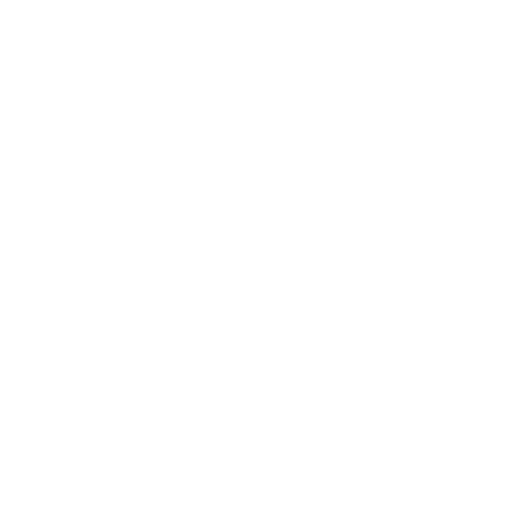
t = 0.00 s
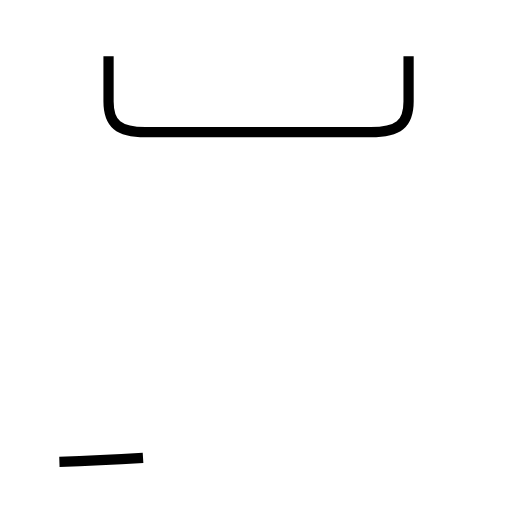
t = 1.50 s
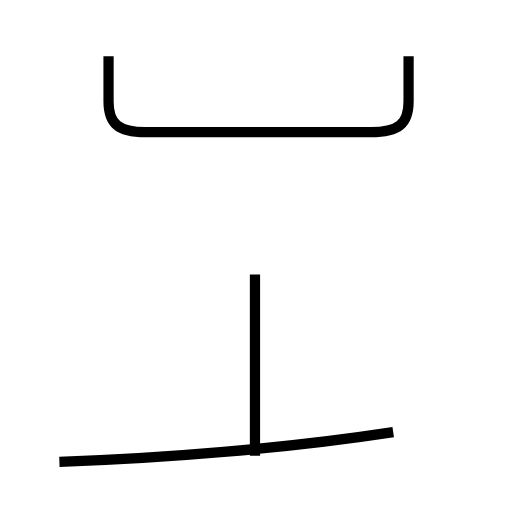
t = 2.77 s
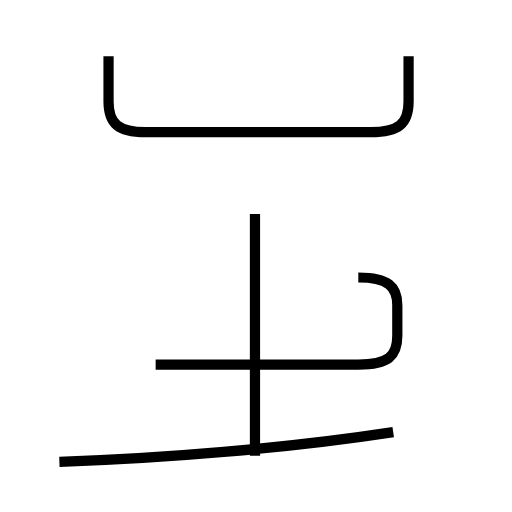
t = 3.96 s
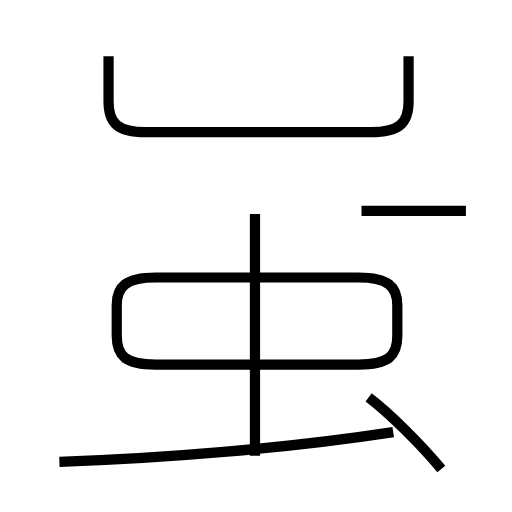
t = 5.57 s
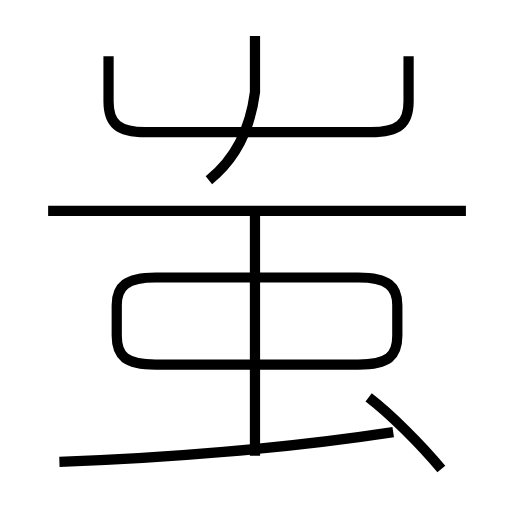
t = 6.95 s

The animated SVG that drew these frames (rendered in a browser with its animation timeline set to each time). Animation: 7 SMIL elements (animate=7); one cycle of 6.95 s.

<?xml version='1.0' encoding='utf-8'?>
<svg viewBox="0.0 -6.0 50.0 50.0" version="1.1" xmlns="http://www.w3.org/2000/svg"><rect x="-1000" y="-1000" width="2000" height="2000" stroke="white" fill="white" /><g style="fill:none;stroke:#000000;stroke-width:1"><path d="M 10.6 -38.5 L 10.6 -34.1 C 10.6 -31.9 11.6 -31.1 14.2 -31.1 L 36.2 -31.1 C 38.9 -31.1 39.9 -31.9 39.9 -34.1 L 39.9 -38.5 " transform="translate(0.0 38.0)" stroke-dasharray="41.81738477255355" stroke-dashoffset="41.81738477255355"><animate attributeName="stroke-dashoffset" from="41.81738477255355" to="0" dur="1.2545215431766066s" begin="0s; anim_end.end" fill="freeze" id="anim0" /></path><path d="M 5.8 1.1 C 15.6 0.8 27.9 -0.2 38.4 -1.8 " transform="translate(0.0 38.0)" stroke-dasharray="32.74665510374703" stroke-dashoffset="32.74665510374703"><animate attributeName="stroke-dashoffset" from="32.74665510374703" to="0" dur="0.9823996531124108s" begin="anim0.end" fill="freeze" id="anim1" /></path><path d="M 24.9 0.5 L 24.9 -23.1 " transform="translate(0.0 38.0)" stroke-dasharray="23.6" stroke-dashoffset="23.6"><animate attributeName="stroke-dashoffset" from="23.6" to="0" dur="0.708s" begin="anim1.end" fill="freeze" id="anim2" /></path><path d="M 15.2 -8.4 L 35.0 -8.4 C 37.9 -8.4 38.8 -9.2 38.8 -11.2 L 38.8 -14.2 C 38.8 -16.0 37.9 -16.9 35.0 -16.9 L 15.2 -16.9 C 12.3 -16.9 11.4 -16.0 11.4 -14.2 L 11.4 -11.2 C 11.4 -9.2 12.3 -8.4 15.2 -8.4 Z " transform="translate(0.0 38.0)" stroke-dasharray="67.35239954939617" stroke-dashoffset="67.35239954939617"><animate attributeName="stroke-dashoffset" from="67.35239954939617" to="0" dur="2.020571986481885s" begin="anim2.end" fill="freeze" id="anim3" /></path><path d="M 43.1 1.8 C 41.1 -0.6 38.1 -3.6 36.0 -5.2 " transform="translate(0.0 38.0)" stroke-dasharray="9.986922949940736" stroke-dashoffset="9.986922949940736"><animate attributeName="stroke-dashoffset" from="9.986922949940736" to="0" dur="0.29960768849822206s" begin="anim3.end" fill="freeze" id="anim4" /></path><path d="M 45.5 -23.4 L 4.7 -23.4 " transform="translate(0.0 38.0)" stroke-dasharray="40.8" stroke-dashoffset="40.8"><animate attributeName="stroke-dashoffset" from="40.8" to="0" dur="1.224s" begin="anim4.end" fill="freeze" id="anim5" /></path><path d="M 20.4 -26.4 C 22.9 -28.4 24.4 -31.1 24.9 -35.0 L 24.9 -40.5" transform="translate(0.0 38.0)" stroke-dasharray="15.470789549548535" stroke-dashoffset="15.470789549548535"><animate attributeName="stroke-dashoffset" from="15.470789549548535" to="0" dur="0.464123686486456s" begin="anim5.end" fill="freeze" id="anim_end" /></path></g></svg>
